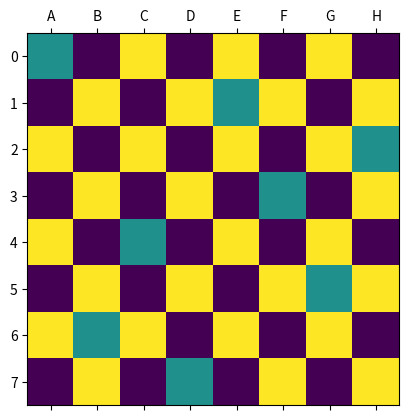

Write the Python code that produced this figure.
import matplotlib.pyplot as plt
import numpy as np
import math

def to_coordinates(number, N):
    coordinates = (number%N, math.floor(number/N))
    return coordinates

def to_tile_number(x, y, N):
    return x + y*N

def show_grid(N, pieces = []):
    # Make a NxN grid...
    image = np.zeros(N*N)

    # Set every 'other' cell to one
    whiteCells = [x+y*N for y in range(0, N) for x in range(y%2, N, 2)]
    image[whiteCells] = np.ones(N*N //2 + N%2)

    # show pieces
    image[pieces] = np.ones(len(pieces)) * 0.5
    
    image = image.reshape((N, N))
    row_labels = range(N)
    col_labels = [chr(65+i) for i in range(N)]
    plt.matshow(image)
    plt.xticks(range(N), col_labels)
    plt.yticks(range(N), row_labels)
    plt.show()

N = 8
queens = []

def queens_conflict(N, q1, q2):
    (x1, y1) = to_coordinates(q1, N)
    (x2, y2) = to_coordinates(q2, N)
    if x1 == x2:
        return True
    if abs(x1 - x2) == abs(y1 - y2):
        return True
    return False

def a_queen_conflicts(N, queens, new_queen):
    for old_queen in queens:
        if queens_conflict(N, new_queen, old_queen):
            return True
    return False

def add_queen(N, queens):
    queen = len(queens)
    
    for column in range(N):
        queen_tile_number = queen*N + column
        
        if len(queens) == 0:
            queens.extend([queen_tile_number])
            add_queen(N, queens)
            if len(queens) >= N:
                # final return
                return
            else:
                queens.pop()
        else:
            if not a_queen_conflicts(N, queens, queen_tile_number):
                queens.extend([queen_tile_number])

                if len(queens) >= N:
                    # intermediate return
                    return
                else:
                    add_queen(N, queens)
                    if len(queens) >= N:
                        # first return
                        return
                    else:
                        queens.pop()
        
add_queen(N, queens)
    
show_grid(N = N, pieces = queens)